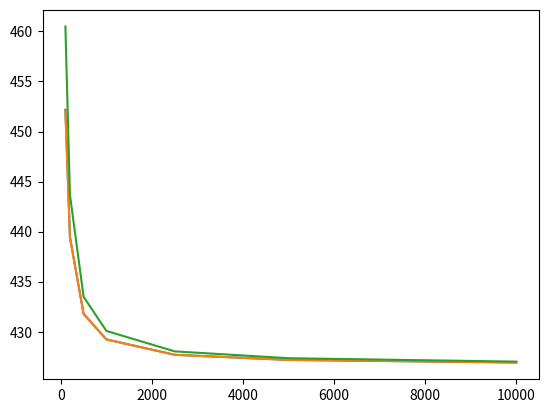

Here is the Python script that generated this plot:
#!/usr/bin/env python3
# -*- coding: utf-8 -*-
"""
Created on Wed Nov 29 15:29:04 2023

[redacted]
"""

import numpy as np

def func(x):
    return x**2 + 4 * x - 12

def Trapezoid(func, lowLim, highLim, res):
    x = np.linspace(lowLim, highLim, res)
    area = 0
    for i in range(len(x)-1):
        area += func(x[i]) * (x[i+1]-x[i]) + 0.5 * (func(x[i+1])-func(x[i])) * (x[i+1]-x[i])
    area += func(x[-2]) * (x[-1]-x[-2]) + 0.5 * (func(x[-1])-func(x[-2])) * (x[-1]-x[-2])
    return area

def Simpson_Third(func, lowLim, highLim, res):
    x = np.linspace(lowLim, highLim, res)
    area = 0
    for i in range(len(x)-1):
        area += (x[i+1]-x[i])/6 * (func(x[i]) + 4 * func((x[i+1]+x[i])/2) + func(x[i+1]))
    area += (x[-1]-x[-2])/6 * (func(x[-2]) + 4 * func((x[-1]+x[-2])/2) + func(x[-1]))
    return area

def Simpson_3_8ths(func, lowLim, highLim, res):
    x = np.linspace(lowLim, highLim, res)
    area = 0
    for i in range(len(x)-1):
        area += (x[i+1]-x[i])/8 * (func(x[i]) + 3 * func((x[i+1]+2*x[i])/3) + 3 * func((2*x[i+1]+x[i])/3) + func(x[i+1]))
    area += (x[-1]-x[-2])/6 * (func(x[-2]) + 3 * func((x[-1]+2*x[-2])/3) + 3 * func((2*x[-1]+x[-2])/3) + func(x[-1]))
    return area

print(Simpson_3_8ths(func, -10, 10, 1000))

import matplotlib.pyplot as plt

iter_num = [100, 200, 500, 1000, 2500, 5000, 10000]
trap = []
s3 = []
s38 = []
for n in iter_num:
    trap.append(Trapezoid(func, -10, 10, n))
    s3.append(Simpson_Third(func, -10, 10, n))
    s38.append(Simpson_3_8ths(func, -10, 10, n))
plt.plot(iter_num, trap)
plt.plot(iter_num, s3)
plt.plot(iter_num, s38)
plt.show()
